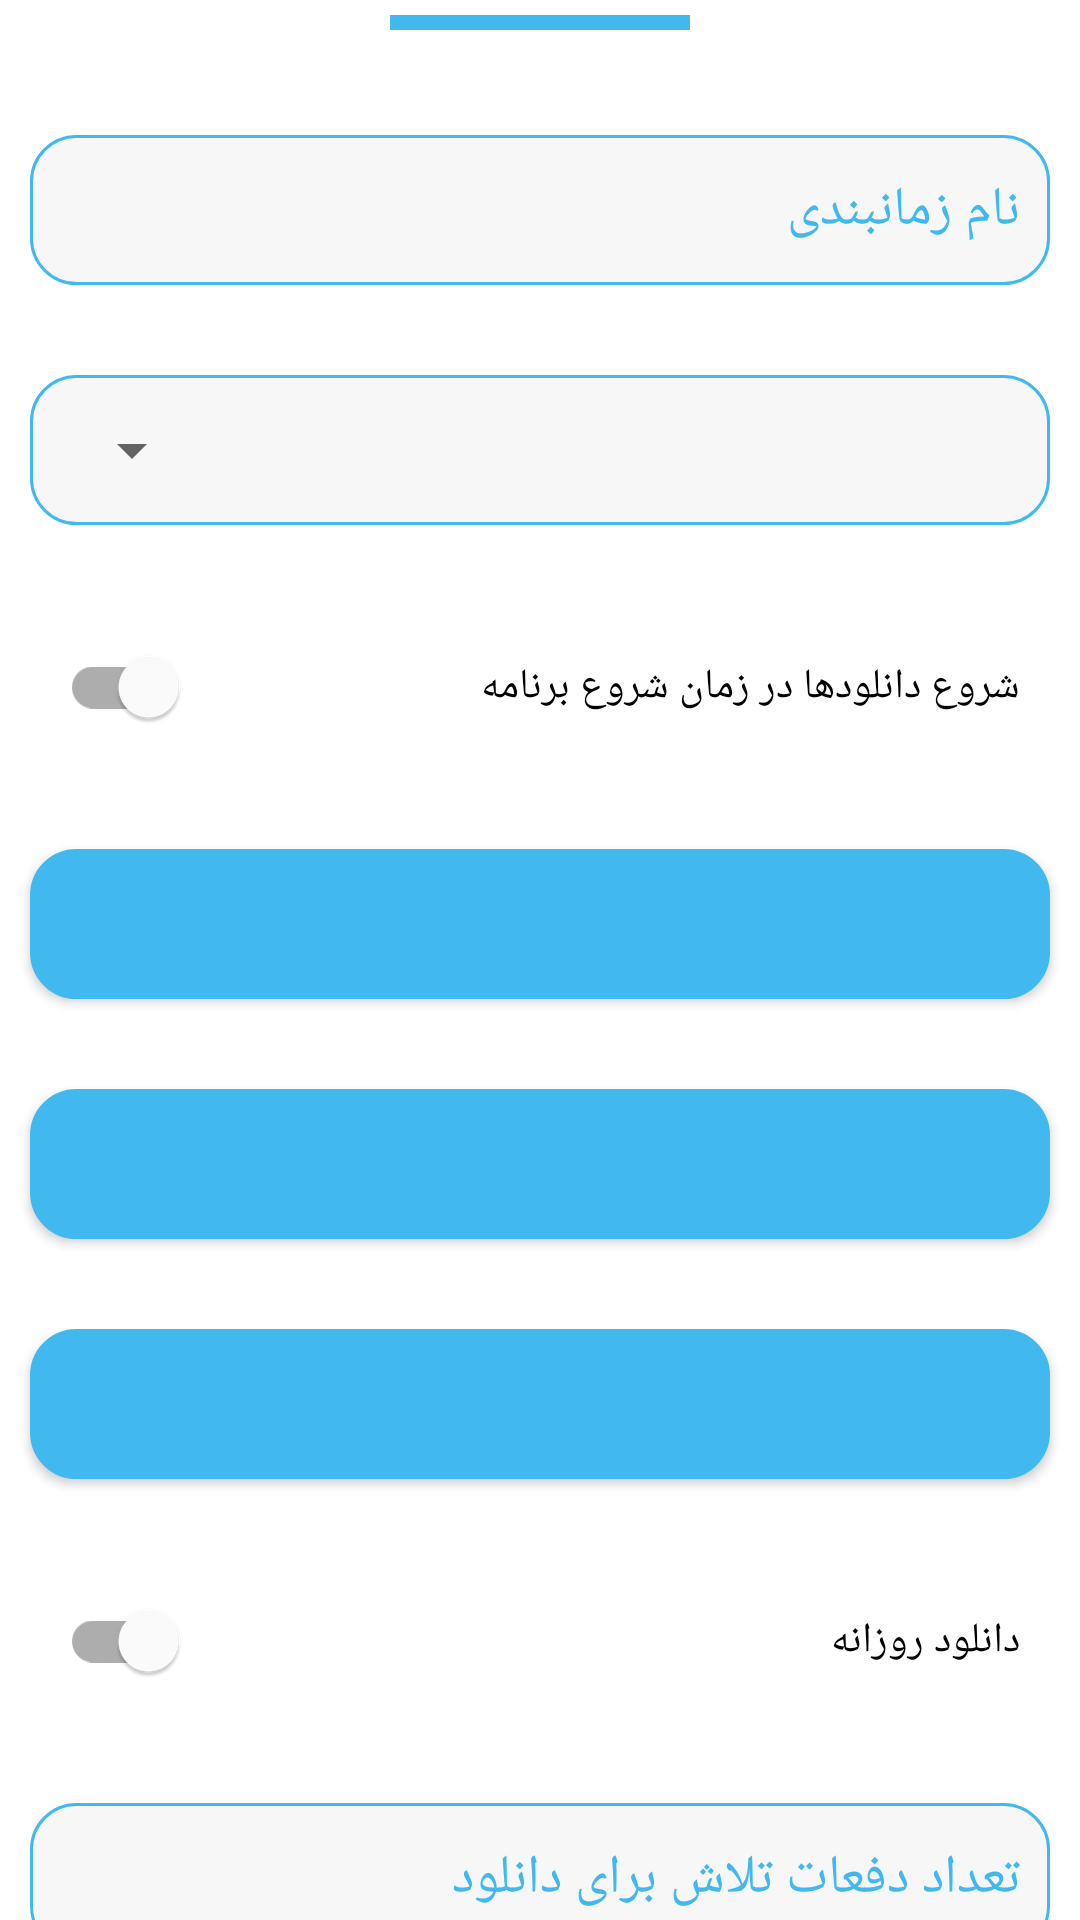

Produce the Android XML layout that renders to this screen, including the resource entries it uses.
<!-- AndroidManifest.xml: application theme Theme.DownloadManager -->
<!-- res/layout/add_timing_bottom_sheet.xml -->
<?xml version="1.0" encoding="utf-8"?>
<FrameLayout
    xmlns:android="http://schemas.android.com/apk/res/android"
    xmlns:app="http://schemas.android.com/apk/res-auto"
    android:layout_width="match_parent"
    android:layout_height="wrap_content"
    app:layout_behavior="@string/bottom_sheet_behavior">
    <androidx.core.widget.NestedScrollView
        android:layout_width="match_parent"
        android:layout_height="wrap_content"
        >
    <LinearLayout
        android:layout_width="match_parent"
        android:layout_height="wrap_content"
        android:orientation="vertical"
        android:gravity="center"
        >

        <View
            android:layout_width="100dp"
            android:layout_height="5dp"
            android:background="@color/main_blue"
            android:layout_margin="5dp"
            />
        <EditText
            android:layout_width="match_parent"
            android:layout_height="50dp"
            android:hint="@string/AddTimingIdInputHint"
            android:textColorHint="@color/main_blue"
            android:id="@+id/EditTimingIdInput"
            android:paddingHorizontal="10dp"
            android:layout_marginHorizontal="10dp"
            android:layout_marginTop="30dp"
            android:background="@drawable/edit_text_background"
            android:autofillHints=""
            android:inputType="text"
            android:enabled="false"
            android:textDirection="rtl"
            android:visibility="gone"/>
        <EditText
            android:layout_width="match_parent"
            android:layout_height="50dp"
            android:hint="@string/AddTimingNameInputHint"
            android:textColorHint="@color/main_blue"
            android:id="@+id/AddTimingNameInput"
            android:paddingHorizontal="10dp"
            android:layout_marginHorizontal="10dp"
            android:layout_marginTop="30dp"
            android:background="@drawable/edit_text_background"
            android:autofillHints=""
            android:inputType="text" />
        <RelativeLayout
            android:layout_width="match_parent"
            android:layout_height="wrap_content"
            android:background="@drawable/edit_text_background"
            android:paddingHorizontal="10dp"
            android:layout_marginHorizontal="10dp"
            android:layout_marginTop="30dp">

            <Spinner
                android:id="@+id/AddTimingTypeInput"
                android:layout_width="match_parent"
                android:layout_height="50dp"
                android:contentDescription="@string/AddTimingTypeInputHint"
                android:layoutDirection="rtl"
                android:textDirection="rtl" />
        </RelativeLayout>


        <com.google.android.material.switchmaterial.SwitchMaterial
            android:id="@+id/AddTimingStartDownloadAtStartup"
            android:layout_width="match_parent"
            android:layout_height="wrap_content"
            android:paddingHorizontal="10dp"
            android:layout_marginHorizontal="10dp"
            android:layout_marginTop="30dp"
            android:text="@string/AddTimingStartupDownloadCheckHint"
            android:layoutDirection="rtl"
            android:checked="false"
            />
        <com.google.android.material.button.MaterialButton
            android:layout_width="match_parent"
            android:layout_height="50dp"
            android:hint="@string/AddTimingStartTimeInputHint"
            android:textColorHint="@color/main_blue"
            android:id="@+id/AddTimingStartTimeInput"
            android:paddingHorizontal="10dp"
            android:layout_marginHorizontal="10dp"
            android:layout_marginTop="30dp"
            android:background="@drawable/edit_text_background"
            android:autofillHints=""
            android:inputType="time"
            android:enabled="true"
            app:backgroundTint="@color/main_blue"
            android:textColor="@color/main_blue"/>

        <com.google.android.material.button.MaterialButton
            android:layout_width="match_parent"
            android:layout_height="50dp"
            android:hint="@string/AddTimingStartDateInputHint"
            android:textColorHint="@color/main_blue"
            android:id="@+id/AddTimingStartDateInput"
            android:paddingHorizontal="10dp"
            android:layout_marginHorizontal="10dp"
            android:layout_marginTop="30dp"
            android:background="@drawable/edit_text_background"
            android:autofillHints=""
            android:inputType="datetime"
            android:enabled="true"
            app:backgroundTint="@color/main_blue"
            android:textColor="@color/main_blue"/>
        <com.google.android.material.button.MaterialButton
            android:layout_width="match_parent"
            android:layout_height="50dp"
            android:hint="@string/AddTimingEndTimeInputHint"
            android:textColorHint="@color/main_blue"
            android:id="@+id/AddTimingEndTimeInput"
            android:paddingHorizontal="10dp"
            android:layout_marginHorizontal="10dp"
            android:layout_marginTop="30dp"
            android:background="@drawable/edit_text_background"
            android:autofillHints=""
            android:inputType="datetime"
            android:enabled="true"
            app:backgroundTint="@color/main_blue"
            android:textColor="@color/main_blue"
            />
        <com.google.android.material.switchmaterial.SwitchMaterial
            android:id="@+id/AddTimingDailyDownloadCheck"
            android:layout_width="match_parent"
            android:layout_height="wrap_content"
            android:paddingHorizontal="10dp"
            android:layout_marginHorizontal="10dp"
            android:layout_marginTop="30dp"
            android:text="@string/AddTimingDailyDownloadInputHint"
            android:layoutDirection="rtl"
            android:checked="false"
            />
        <EditText
            android:layout_width="match_parent"
            android:layout_height="50dp"
            android:hint="@string/AddTimingRetryCountInputHint"
            android:textColorHint="@color/main_blue"
            android:id="@+id/AddTimingRetryCountInput"
            android:paddingHorizontal="10dp"
            android:layout_marginHorizontal="10dp"
            android:layout_marginTop="30dp"
            android:background="@drawable/edit_text_background"
            android:autofillHints=""
            android:inputType="number" />
        <com.google.android.material.switchmaterial.SwitchMaterial
            android:id="@+id/AddTimingSpeedRestrictionCheck"
            android:layout_width="match_parent"
            android:layout_height="wrap_content"
            android:paddingHorizontal="10dp"
            android:layout_marginHorizontal="10dp"
            android:layout_marginTop="30dp"
            android:text="@string/AddTimingRestrictSpeedInputHint"
            android:layoutDirection="rtl"
            android:checked="false"
            />
        <EditText
            android:layout_width="match_parent"
            android:layout_height="50dp"
            android:hint="@string/AddTimingDownloadSpeedInputHint"
            android:textColorHint="@color/main_blue"
            android:id="@+id/AddTimingDownloadSpeedInput"
            android:paddingHorizontal="10dp"
            android:layout_marginHorizontal="10dp"
            android:layout_marginTop="30dp"
            android:background="@drawable/edit_text_background"
            android:autofillHints=""
            android:inputType="number" />
        <com.google.android.material.switchmaterial.SwitchMaterial
            android:id="@+id/AddTimingDisconnectInternetCheck"
            android:layout_width="match_parent"
            android:layout_height="wrap_content"
            android:paddingHorizontal="10dp"
            android:layout_marginHorizontal="10dp"
            android:layout_marginTop="30dp"
            android:text="@string/AddTimingDisconnectInternetInputHint"
            android:layoutDirection="rtl"
            android:checked="false"
            />
        <com.google.android.material.switchmaterial.SwitchMaterial
            android:id="@+id/AddTimingCloseIdmCheck"
            android:layout_width="match_parent"
            android:layout_height="wrap_content"
            android:paddingHorizontal="10dp"
            android:layout_marginHorizontal="10dp"
            android:layout_marginTop="30dp"
            android:text="@string/AddTimingCloseIDMInputHint"
            android:layoutDirection="rtl"
            android:checked="false"
            />
        <com.google.android.material.switchmaterial.SwitchMaterial
            android:id="@+id/AddTimingCloseAppsCheck"
            android:layout_width="match_parent"
            android:layout_height="wrap_content"
            android:paddingHorizontal="10dp"
            android:layout_marginHorizontal="10dp"
            android:layout_marginTop="30dp"
            android:text="@string/AddTimingCloseAllAppsInputHint"
            android:layoutDirection="rtl"
            android:checked="false"
            />
        <com.google.android.material.switchmaterial.SwitchMaterial
            android:id="@+id/AddTimingShutdownCheck"
            android:layout_width="match_parent"
            android:layout_height="wrap_content"
            android:paddingHorizontal="10dp"
            android:layout_marginHorizontal="10dp"
            android:layout_marginTop="30dp"
            android:text="@string/AddTimingShutdownInputHint"
            android:layoutDirection="rtl"
            android:checked="false"
            />

        <com.google.android.material.button.MaterialButton
            android:layout_width="150dp"
            android:layout_height="50dp"
            android:layout_marginStart="10dp"
            app:cornerRadius="15dp"
            android:backgroundTint="@color/main_blue"
            android:layout_gravity="start"
            android:text="@string/SubmitButtonText"
            android:textSize="16sp"
            android:layout_marginTop="20dp"
            android:layout_marginBottom="70dp"
            android:id="@+id/AddTimingButton"
            />
        <com.google.android.material.button.MaterialButton
            android:layout_width="150dp"
            android:layout_height="50dp"
            android:layout_marginStart="10dp"
            app:cornerRadius="15dp"
            android:backgroundTint="@color/main_blue"
            android:layout_gravity="start"
            android:text="@string/EditButtonText"
            android:textSize="16sp"
            android:layout_marginTop="20dp"
            android:layout_marginBottom="70dp"
            android:id="@+id/EditTimingButton"
            android:visibility="gone"
            />
    </LinearLayout>
    </androidx.core.widget.NestedScrollView>


</FrameLayout>
<!-- resources referenced by this layout -->
<resources>
  <color name="main_blue">#41B9EF</color>
  <!-- drawable edit_text_background (drawable) -->
  <?xml version="1.0" encoding="utf-8"?>
  <shape xmlns:android="http://schemas.android.com/apk/res/android">
  
      <stroke android:color="@color/main_blue" android:width="1dp"/>
      <corners android:radius="15dp" />
      <solid android:color="@color/grey_background"/>
  </shape>
  <string name="AddTimingCloseAllAppsInputHint">بعد از اتمام دانلود ها تمام برنامه ها را
          ببند</string>
  <string name="AddTimingCloseIDMInputHint">بعد از اتمام دانلود ها نرم افزار را ببند</string>
  <string name="AddTimingDailyDownloadInputHint">دانلود روزانه</string>
  <string name="AddTimingDisconnectInternetInputHint">در پایان دانلود ها اینترنت را قطع
          کن</string>
  <string name="AddTimingDownloadSpeedInputHint">سرعت دانلود (B/s)</string>
  <string name="AddTimingEndTimeInputHint">زمان پایان</string>
  <string name="AddTimingIdInputHint">شناسه زمانبندی</string>
  <string name="AddTimingNameInputHint">نام زمانبندی</string>
  <string name="AddTimingRestrictSpeedInputHint">محدود کننده سرعت</string>
  <string name="AddTimingRetryCountInputHint">تعداد دفعات تلاش برای دانلود</string>
  <string name="AddTimingShutdownInputHint">بعد از اتمام دانلود ها دستگاه را خاموش کن</string>
  <string name="AddTimingStartDateInputHint">تاریخ شروع</string>
  <string name="AddTimingStartTimeInputHint">زمان شروع</string>
  <string name="AddTimingStartupDownloadCheckHint">شروع دانلودها در زمان شروع برنامه</string>
  <string name="AddTimingTypeInputHint">نوع دانلود</string>
  <string name="EditButtonText">ویرایش</string>
  <string name="SubmitButtonText">ثبت</string>
  <style name="Theme.DownloadManager" parent="Theme.MaterialComponents.Light.NoActionBar">
          
          <item name="colorPrimary">@color/purple_500</item>
          <item name="colorPrimaryVariant">@color/main_blue</item>
          <item name="colorOnPrimary">@color/white</item>
          
          <item name="colorSecondary">@color/teal_200</item>
          <item name="colorSecondaryVariant">@color/teal_700</item>
          <item name="colorOnSecondary">@color/black</item>
          
          <item name="android:statusBarColor" tools:targetApi="l">?attr/colorPrimaryVariant</item>
          
          <item name="android:navigationBarColor">@color/main_blue</item>
          <item name="android:format24Hour">true</item>
      </style>
  <color name="grey_background">#F7F7F8</color>
  <color name="purple_500">#FF6200EE</color>
  <color name="white">#FFFFFFFF</color>
  <color name="teal_200">#FF03DAC5</color>
  <color name="teal_700">#FF018786</color>
  <color name="black">#FF000000</color>
</resources>
